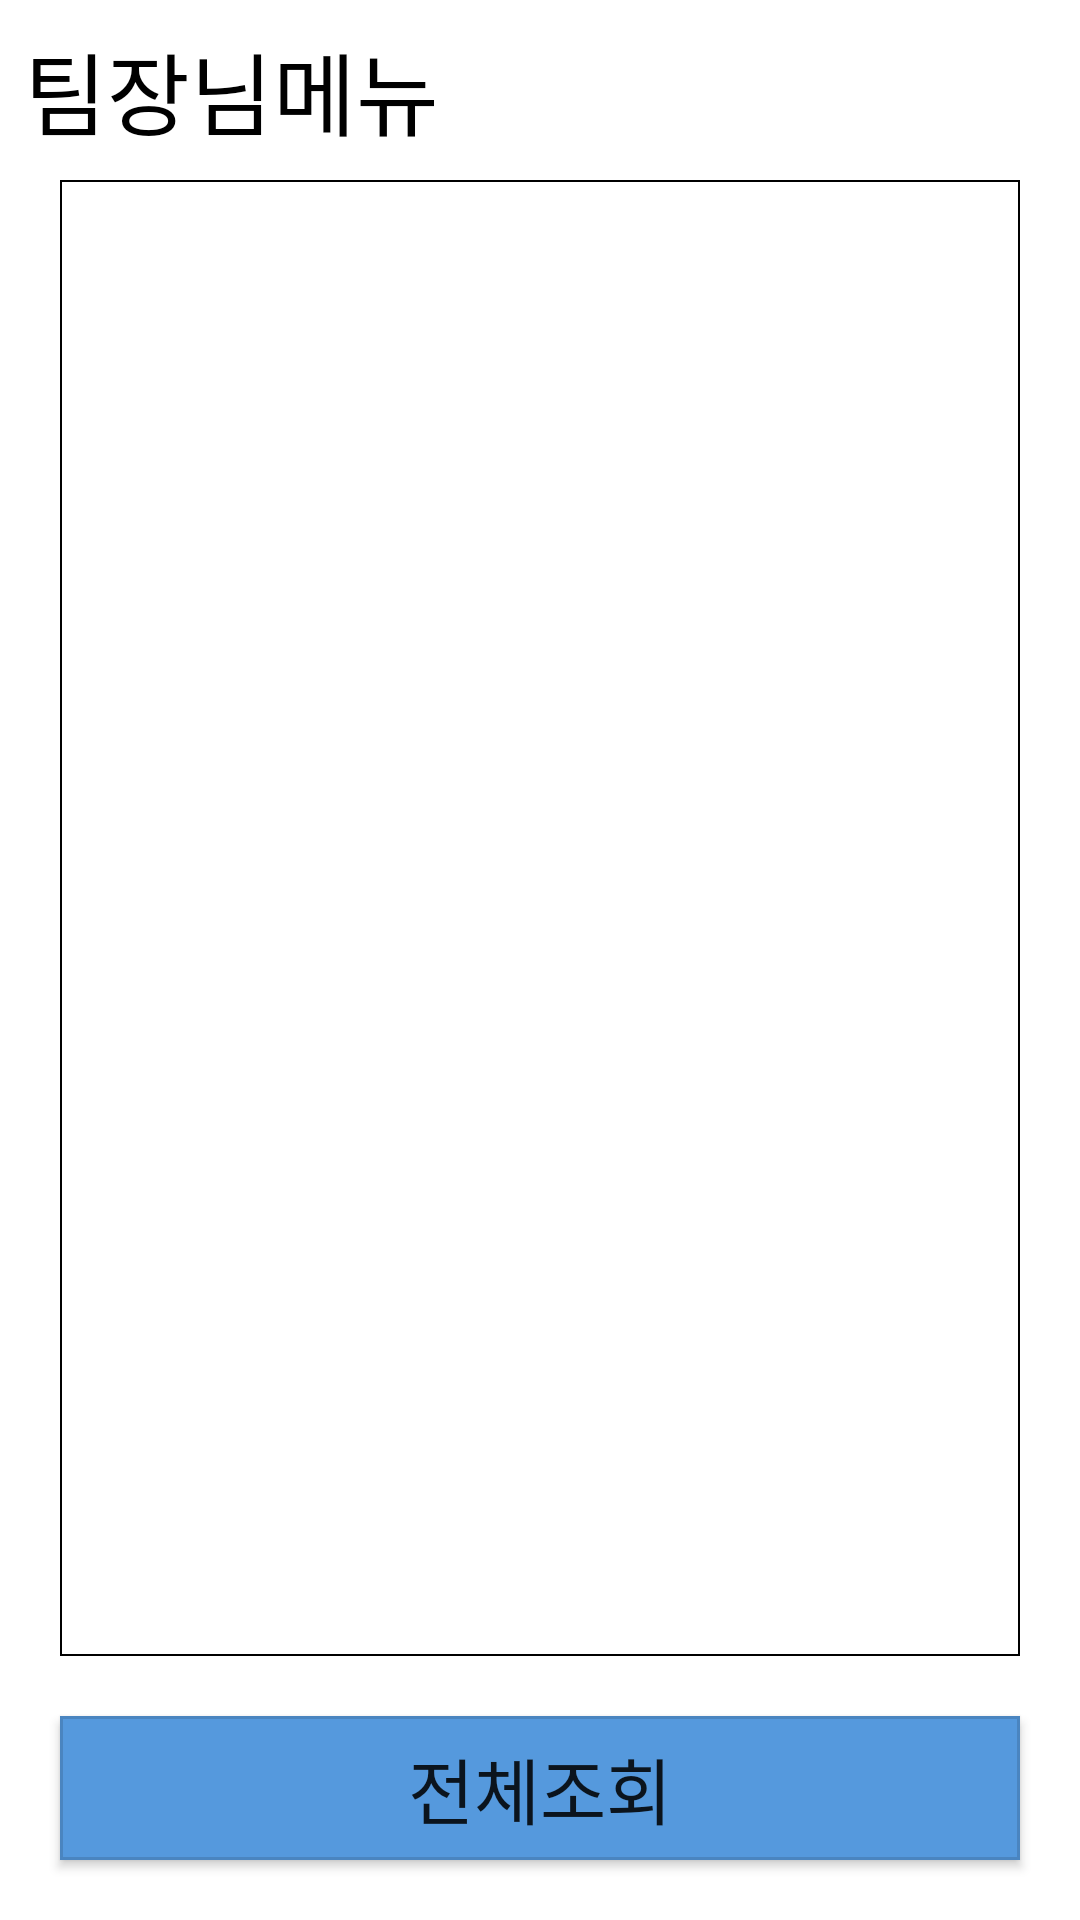

Reconstruct the res/layout file that produces this screen, plus the resources it refers to.
<!-- AndroidManifest.xml: application theme Theme.FacManager -->
<!-- res/layout/activity_team_plan_list.xml -->
<?xml version="1.0" encoding="utf-8"?>
<androidx.constraintlayout.widget.ConstraintLayout xmlns:android="http://schemas.android.com/apk/res/android"
    xmlns:app="http://schemas.android.com/apk/res-auto"
    xmlns:tools="http://schemas.android.com/tools"
    android:layout_width="match_parent"
    android:layout_height="match_parent"
    tools:context=".TeamPlanListActivity">

    <TextView
        android:layout_width="wrap_content"
        android:layout_height="wrap_content"
        android:layout_marginStart="8dp"
        android:layout_marginLeft="8dp"
        android:layout_marginTop="8dp"
        android:text="팀장님메뉴"
        android:textColor="@color/black"
        android:textSize="30sp"
        app:layout_constraintStart_toStartOf="parent"
        app:layout_constraintTop_toTopOf="parent" />

    <androidx.recyclerview.widget.RecyclerView
        android:id="@+id/recyclerTeamLeaderTask"
        android:layout_width="0dp"
        android:layout_height="0dp"
        android:layout_marginStart="20dp"
        android:layout_marginLeft="20dp"
        android:layout_marginTop="60dp"
        android:layout_marginEnd="20dp"
        android:layout_marginRight="20dp"
        android:layout_marginBottom="20dp"
        android:background="@drawable/textbox"
        app:layout_constraintBottom_toTopOf="@+id/buttonAllFacility2"
        app:layout_constraintEnd_toEndOf="parent"
        app:layout_constraintHorizontal_bias="0.0"
        app:layout_constraintStart_toStartOf="parent"
        app:layout_constraintTop_toTopOf="parent"
        app:layout_constraintVertical_bias="1.0">

    </androidx.recyclerview.widget.RecyclerView>

    <Button
        android:id="@+id/buttonAllFacility2"
        android:layout_width="match_parent"
        android:layout_height="wrap_content"
        android:layout_marginStart="20dp"
        android:layout_marginLeft="20dp"
        android:layout_marginEnd="20dp"
        android:layout_marginRight="20dp"
        android:layout_marginBottom="20dp"
        android:background="@drawable/buttonbox"
        android:text="전체조회"
        android:textSize="24sp"
        app:backgroundTint="@null"
        app:layout_constraintBottom_toBottomOf="parent"
        app:layout_constraintEnd_toEndOf="parent"
        app:layout_constraintStart_toStartOf="parent" />

</androidx.constraintlayout.widget.ConstraintLayout>
<!-- resources referenced by this layout -->
<resources>
  <color name="black">#FF000000</color>
  <!-- drawable buttonbox (drawable) -->
  <?xml version="1.0" encoding="utf-8"?>
  <layer-list xmlns:android="http://schemas.android.com/apk/res/android">
      <item>
          <shape android:shape="rectangle">
              <solid
                  android:color="@color/point" />
          </shape>
      </item>
      <item>
          <shape android:shape="rectangle">
              <stroke
                  android:width="1dp"
                  android:color="@color/button_stroke" />
          </shape>
      </item>
      <padding android:left="10dp" android:right="10dp" android:top="10dp" android:bottom="10dp" />
  </layer-list>
  <!-- drawable textbox (drawable) -->
  <?xml version="1.0" encoding="utf-8"?>
  <shape xmlns:android="http://schemas.android.com/apk/res/android">
  
      <solid android:color="#FFFFFFFF" />
  
      <stroke
          android:width="0.8dp"
          android:color="#FF000000" />
  
      <padding android:left="10dp" android:right="10dp" android:top="10dp" android:bottom="10dp" />
  
  </shape>
  <style name="Theme.FacManager" parent="Theme.MaterialComponents.DayNight.DarkActionBar">
          
          <item name="colorPrimary">@color/title_bar</item>
          <item name="colorPrimaryVariant">@color/status_bar</item>
          <item name="colorOnPrimary">@color/white</item>
          
          <item name="colorSecondary">@color/teal_200</item>
          <item name="colorSecondaryVariant">@color/teal_700</item>
          <item name="colorOnSecondary">@color/black</item>
          
          <item name="android:statusBarColor" tools:targetApi="l">?attr/colorPrimaryVariant</item>
          
          <item name="colorAccent">@color/point</item>
      </style>
  <color name="point">#FF5599DD</color>
  <color name="button_stroke">#22000000</color>
  <color name="title_bar">#FF3355AA</color>
  <color name="status_bar">#FF112233</color>
  <color name="white">#FFFFFFFF</color>
  <color name="teal_200">#FF03DAC5</color>
  <color name="teal_700">#FF018786</color>
</resources>
